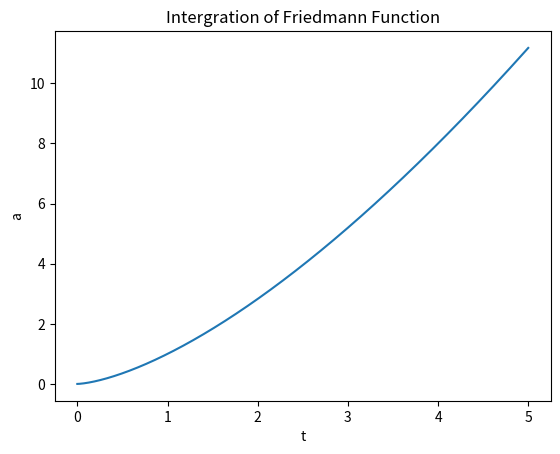

This chart was generated by the following Python code:
import math
from numpy import arange
from matplotlib import pyplot as plt
sta = 0 #starting time
en = 5 #ending time
N =5000 #step number
h = (en-sta)/N
tpoints = arange(sta,en,h) 
apoints = []
y = 0#a(sta)
for x in tpoints:
    y=x**(1.5) 
    apoints.append(y)
plt.title("Intergration of Friedmann Function") 
plt.xlabel("t") 
plt.ylabel("a") 
plt.plot(tpoints, apoints)
plt.show()